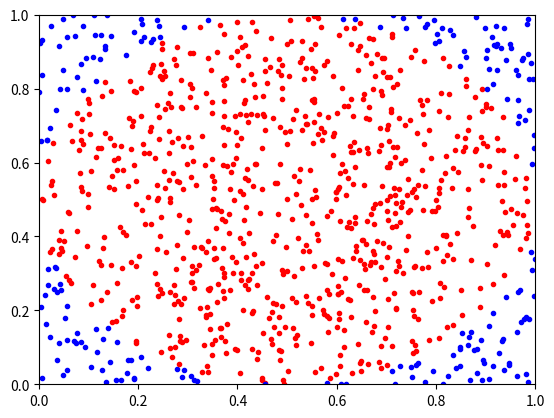

This chart was generated by the following Python code:

#%%
get_ipython().run_line_magic('matplotlib', 'inline')


#%%
#calculate and show the volume of a circle using montecarlo simulation
#place points withing a 1 by 1 square and test if they are withing a distance of 0.5 from the center 
#https://youtu.be/ThS4juptJjQ?t=1607 plot made
#https://youtu.be/ThS4juptJjQ?t=1561 animation

#directly from the srs https://github.com/matplotlib/matplotlib/tree/master/examples/animation
#2 clearly written examples http://www.labri.fr/perso/nrougier/teaching/matplotlib/#animation

import random
import math
import numpy as np
import matplotlib
import matplotlib.pyplot as plt
import matplotlib.animation as animation

#setup the writer
#FFMpegWriter = manimation.writers['ffmpeg']
#metadata = dict(title='Movie Test', artist='Matplotlib', comment='Movie support!')
#writer = FFMpegWriter(fps=15, metadata=metadata)
fig = plt.figure()
plt.xlim(0, 1)
plt.ylim(0, 1)

#def animate(i):
for i in range(1000):
    x = random.random() 
    y = random.random()
    if math.sqrt((x-0.5)*(x-0.5)+(y-0.5)*(y-0.5)) < 0.5:
        plt.plot(x,y, 'r.',animated=True)
    else:
        plt.plot(x,y,'b.',animated=True)
       
#ani = animation.FuncAnimation(fig, animate, range(1, len(y)),interval=dt*1000, blit=True, init_func=init)

plt.show()

#anim = animation.FuncAnimation(fig,animation_frame,frames=100)

#anim.save('animation.gif', fps=4,extra_args=['-vcodec', 'libx264'])        
#print(insidepoints)
#print(outsidepoints)

#plt.Circle((.5,.5),radius = .5)


#%%



#%%



#%%



#%%



